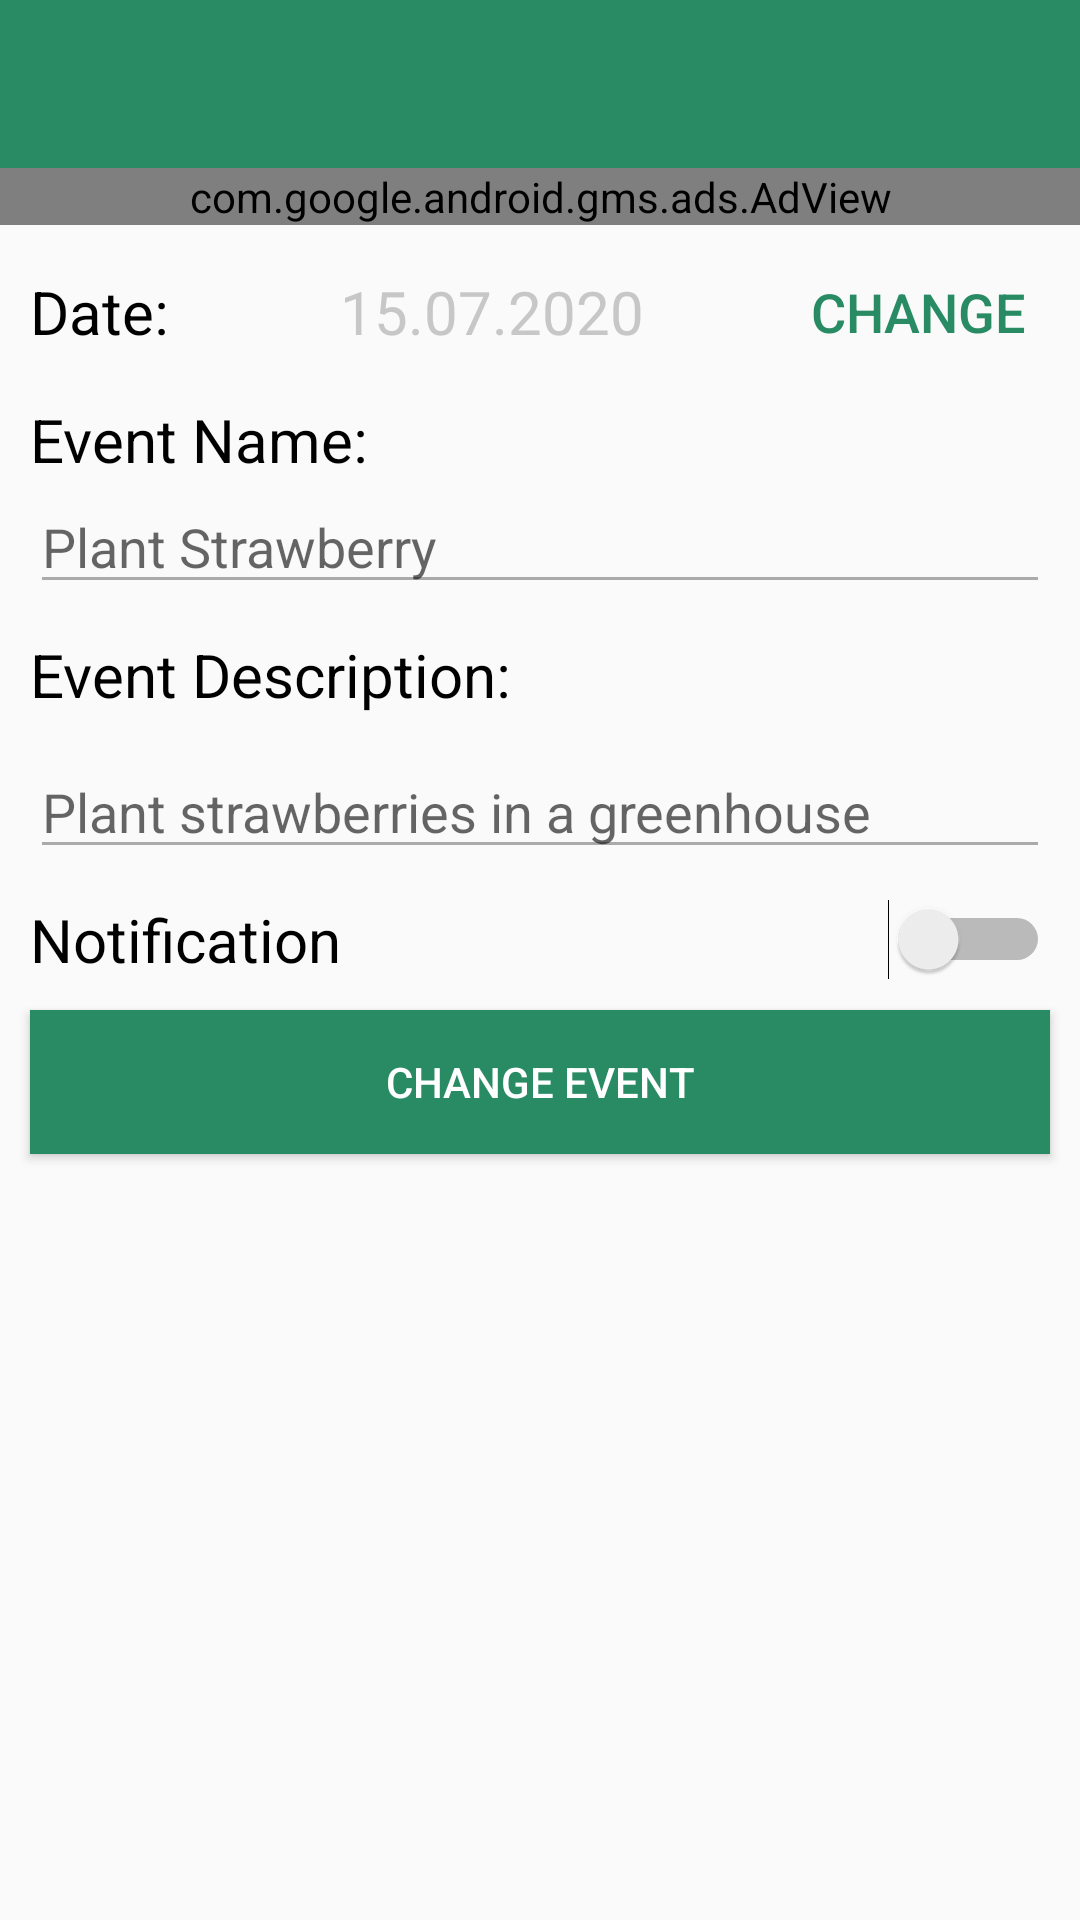

Here is an Android app screen rendered from its layout file. Give the layout XML and the strings, colors and styles it references.
<!-- AndroidManifest.xml: application theme AppTheme -->
<!-- res/layout/change_event_fragment_layout.xml -->
<?xml version="1.0" encoding="utf-8"?>
<RelativeLayout
    android:id="@+id/change_fragment_back"
    xmlns:android="http://schemas.android.com/apk/res/android"
    android:layout_width="match_parent"
    android:layout_height="match_parent">

    <androidx.appcompat.widget.Toolbar
        android:id="@+id/change_fragment_toolbar"
        android:layout_width="match_parent"
        android:layout_height="?actionBarSize"
        android:background="@color/colorPrimary">

        <ImageButton
            android:id="@+id/change_fragment_back_arrow"
            android:layout_width="wrap_content"
            android:layout_height="wrap_content"
            android:src="@drawable/ic_baseline_arrow_back_white_24"
            android:background="@android:color/transparent"/>
    </androidx.appcompat.widget.Toolbar>

    <com.google.android.gms.ads.AdView
        android:id="@+id/change_event_add"
        xmlns:ads="http://schemas.android.com/apk/res-auto"
        android:layout_width="match_parent"
        android:layout_height="wrap_content"
        android:layout_gravity="center_horizontal"
        ads:adSize="BANNER"
        ads:adUnitId="ca-app-pub-3940256099942544/6300978111"
        android:layout_below="@id/change_fragment_toolbar"/>

    <RelativeLayout
        android:id="@+id/line_date"
        android:layout_width="match_parent"
        android:layout_height="wrap_content"
        android:layout_below="@id/change_event_add"
        android:layout_marginLeft="10dp"
        android:layout_marginTop="5dp"
        android:layout_marginRight="10dp">


        <TextView
            android:id="@+id/event_date_title_text"
            android:layout_width="wrap_content"
            android:layout_height="wrap_content"
            android:textSize="20sp"
            android:textColor="@color/black"
            android:text="@string/date_title_text"
            android:layout_centerVertical="true"
            android:layout_alignParentStart="true"/>

        <TextView
            android:id="@+id/event_date_text"
            android:layout_centerInParent="true"
            android:layout_width="wrap_content"
            android:layout_height="wrap_content"
            android:textSize="20sp"
            android:textColor="#c7c7c7"
            android:text="15.07.2020"
            android:layout_marginStart="10dp"
            android:layout_toStartOf="@id/change_date_button"
            android:layout_toEndOf="@id/event_date_title_text"
            android:textAlignment="center"/>

        <Button
            android:id="@+id/change_date_button"
            android:layout_width="wrap_content"
            android:layout_height="wrap_content"
            android:text="@string/date_change_button"
            android:ellipsize="end"
            android:maxLines="1"
            android:textSize="18sp"
            android:textColor="@color/colorPrimary"
            android:background="@android:color/transparent"
            android:layout_centerVertical="true"
            android:layout_alignParentEnd="true"/>


    </RelativeLayout>


    <TextView
        android:id="@+id/event_name_text_title"
        android:layout_width="wrap_content"
        android:layout_height="wrap_content"
        android:layout_below="@+id/line_date"
        android:layout_marginRight="10dp"
        android:layout_marginLeft="10dp"
        android:layout_marginTop="5dp"
        android:text="@string/event_name_text"
        android:textSize="20sp"
        android:textColor="@color/black"
        android:layout_alignParentStart="true"
        android:layout_centerVertical="true"/>

    <EditText
        android:id="@+id/event_name_edit"
        android:layout_width="match_parent"
        android:layout_height="wrap_content"
        android:layout_centerVertical="true"
        android:layout_marginLeft="10dp"
        android:layout_marginRight="10dp"
        android:layout_below="@id/event_name_text_title"
        android:hint="@string/event_name_hint"
        android:maxLength="25"
        android:maxLines="1"
        android:textColorLink="@color/dark_gray_color"
        android:theme="@style/EditTextStyle"/>

    <TextView
        android:id="@+id/event_desc_text_title"
        android:layout_width="match_parent"
        android:layout_height="wrap_content"
        android:text="@string/event_description_text"
        android:textSize="20sp"
        android:textColor="@color/black"
        android:layout_below="@id/event_name_edit"
        android:layout_marginLeft="10dp"
        android:layout_marginRight="10dp"
        android:layout_marginTop="10dp"/>

    <EditText
        android:id="@+id/event_desc_edit"
        android:layout_width="match_parent"
        android:layout_height="wrap_content"
        android:hint="@string/event_description_hint"
        android:layout_below="@id/event_desc_text_title"
        android:layout_marginTop="10dp"
        android:layout_marginRight="10dp"
        android:layout_marginLeft="10dp"
        android:theme="@style/EditTextStyle"/>

    <RelativeLayout
        android:id="@+id/event_notify_line"
        android:layout_width="match_parent"
        android:layout_height="wrap_content"
        android:layout_marginTop="10dp"
        android:layout_marginRight="10dp"
        android:layout_marginLeft="10dp"
        android:layout_below="@id/event_desc_edit">

        <TextView
            android:id="@+id/event_notification_text_title"
            android:layout_width="match_parent"
            android:layout_height="wrap_content"
            android:textSize="20sp"
            android:textColor="@color/black"
            android:text="@string/notification_title"
            android:layout_alignParentStart="true"/>

        <Switch
            android:id="@+id/event_notify_switch"
            android:layout_width="wrap_content"
            android:layout_height="wrap_content"
            android:layout_alignParentEnd="true"
            android:theme="@style/Switch_style" />

    </RelativeLayout>

    <RelativeLayout
        android:id="@+id/time_set_line"
        android:layout_width="match_parent"
        android:layout_height="wrap_content"
        android:layout_below="@id/event_notify_line"
        android:layout_marginLeft="10dp"
        android:layout_marginRight="10dp"
        android:visibility="gone">


        <TextView
            android:id="@+id/event_time_title_text"
            android:layout_width="wrap_content"
            android:layout_height="wrap_content"
            android:textSize="20sp"
            android:textColor="@color/black"
            android:text="@string/event_time_text_title"
            android:layout_centerVertical="true"
            android:layout_alignParentStart="true"/>

        <TextView
            android:id="@+id/event_time_text"
            android:layout_centerInParent="true"
            android:layout_width="wrap_content"
            android:layout_height="wrap_content"
            android:textSize="20sp"
            android:textColor="#c7c7c7"
            android:text="10:00"
            android:layout_marginStart="10dp"
            android:layout_toStartOf="@id/event_change_time_button"
            android:layout_toEndOf="@id/event_time_title_text"
            android:textAlignment="center"/>

        <Button
            android:id="@+id/event_change_time_button"
            android:layout_width="wrap_content"
            android:layout_height="wrap_content"
            android:layout_alignParentEnd="true"
            android:layout_centerVertical="true"
            android:background="@android:color/transparent"
            android:clickable="false"
            android:ellipsize="end"
            android:maxLines="1"
            android:text="@string/date_change_button"
            android:textColor="@color/colorPrimary"
            android:textSize="18sp" />


    </RelativeLayout>

    <Button
        android:id="@+id/change_fragment_change_button"
        android:layout_width="match_parent"
        android:layout_height="wrap_content"
        android:layout_marginLeft="10dp"
        android:layout_marginRight="10dp"
        android:layout_marginTop="10dp"
        android:text="@string/change_event_button"
        android:layout_below="@id/time_set_line"
        android:textColor="@color/white"
        android:background="@color/colorPrimary"/>



</RelativeLayout>
<!-- resources referenced by this layout -->
<resources>
  <color name="black">#000000</color>
  <color name="colorPrimary">#288B64</color>
  <color name="dark_gray_color">#9C9A9A</color>
  <color name="white">#ffffff</color>
  <string name="change_event_button">Change Event</string>
  <string name="date_change_button">Change</string>
  <string name="date_title_text">Date:</string>
  <string name="event_description_hint">Plant strawberries in a greenhouse</string>
  <string name="event_description_text">Event Description:</string>
  <string name="event_name_hint">Plant Strawberry</string>
  <string name="event_name_text">Event Name:</string>
  <string name="event_time_text_title">Time:</string>
  <string name="notification_title">Notification</string>
  <style name="EditTextStyle" parent="Theme.AppCompat.Light">
          <item name="colorControlNormal">@android:color/darker_gray</item>
          <item name="colorControlActivated">@color/white</item>
      </style>
  <style name="Switch_style">
          <item name="colorControlActivated">@color/colorPrimary</item>
      </style>
  <style name="AppTheme" parent="Theme.AppCompat.Light.NoActionBar">
          
          <item name="colorPrimary">@color/colorPrimary</item>
          <item name="colorPrimaryDark">@color/colorPrimaryDark</item>
          <item name="colorAccent">@color/colorAccent</item>
          <item name="android:windowDisablePreview">true</item>
      </style>
  <color name="colorPrimaryDark">#3700B3</color>
  <color name="colorAccent">#03DAC5</color>
</resources>
